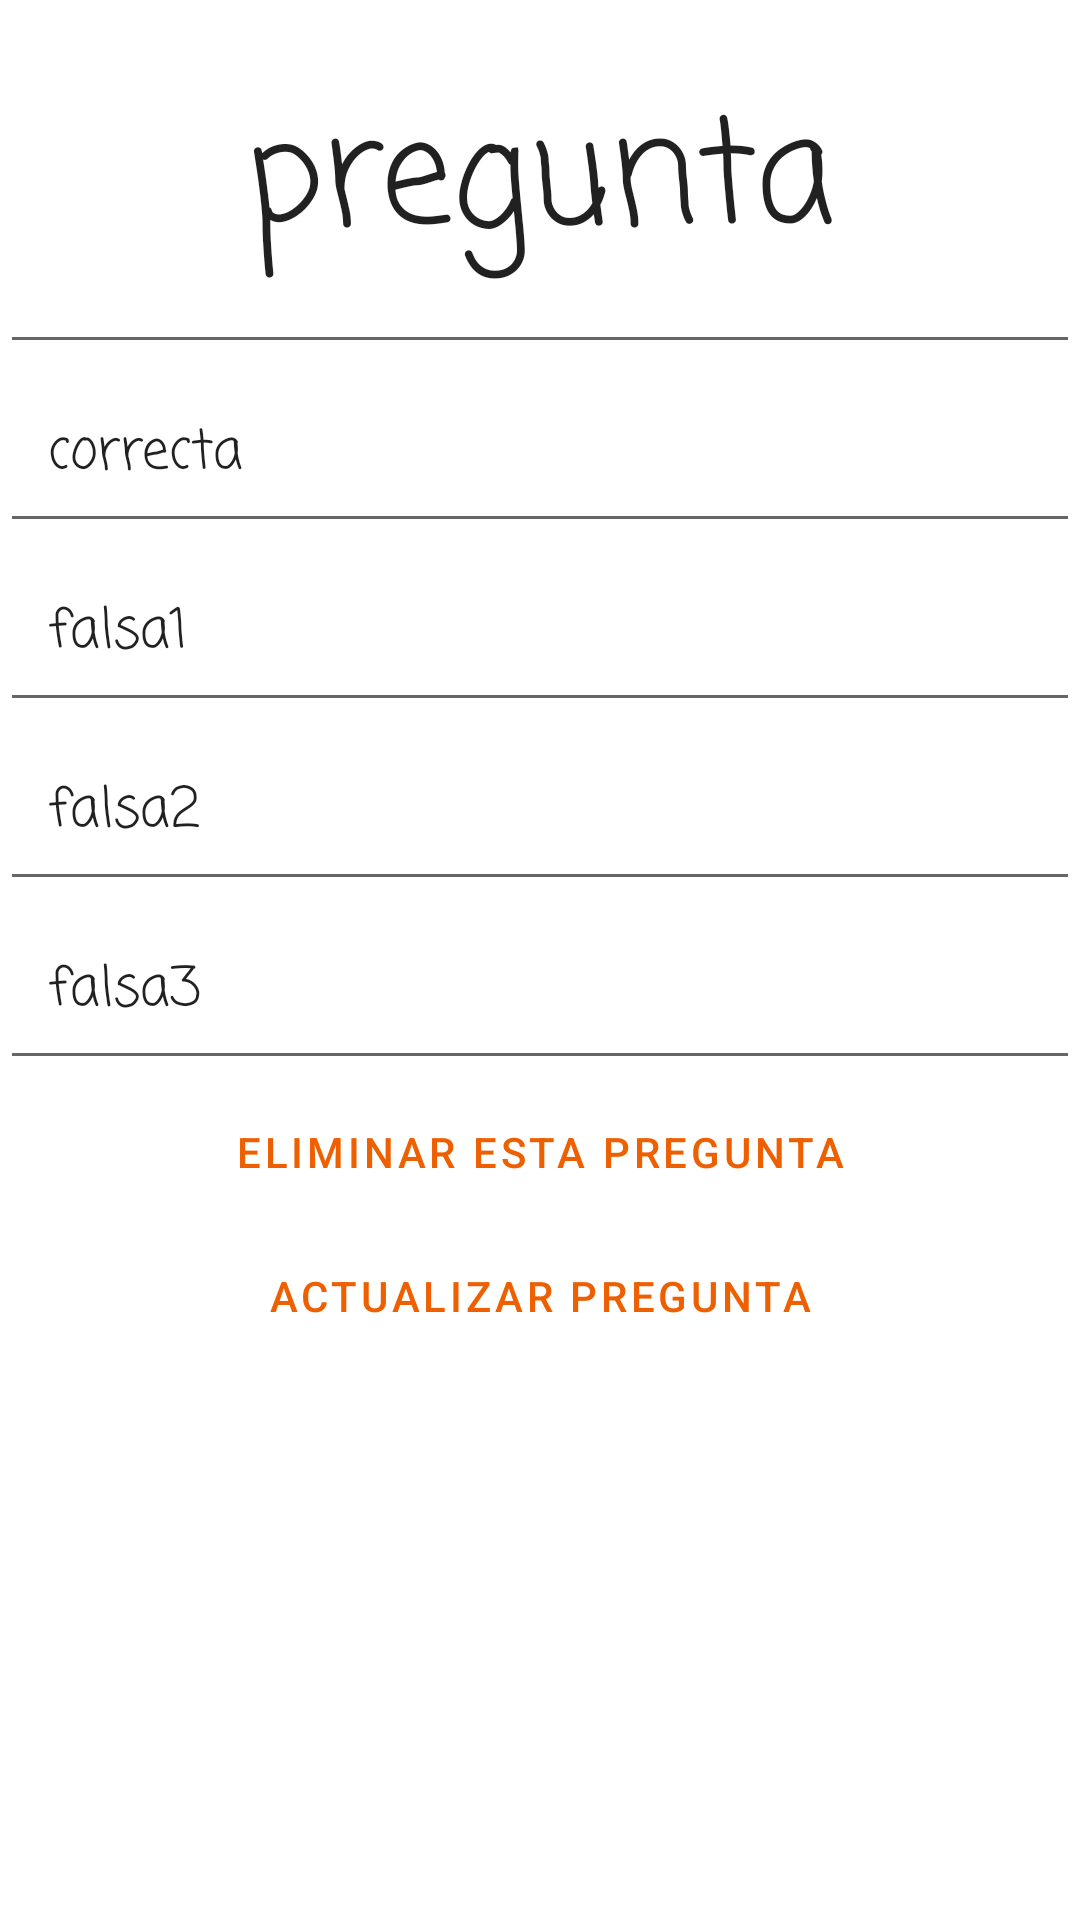

This screen was rendered from an Android layout file. Write that file and the resources it references.
<!-- AndroidManifest.xml: application theme Theme.EjercicioPeliculas -->
<!-- res/layout/pregunta_detail_activity.xml -->
<?xml version="1.0" encoding="utf-8"?>
<LinearLayout xmlns:android="http://schemas.android.com/apk/res/android"
    xmlns:app="http://schemas.android.com/apk/res-auto"
    android:layout_width="match_parent"
    android:layout_height="match_parent"
    android:orientation="vertical">

    <com.google.android.material.textfield.TextInputEditText
        android:id="@+id/pregunta_detail_titulo"
        android:layout_width="match_parent"
        android:layout_height="wrap_content"
        android:fontFamily="casual"
        android:paddingTop="24dp"
        android:paddingBottom="24dp"
        android:text="@string/pregunta"
        android:textAlignment="center"
        android:textAppearance="?attr/textAppearanceHeadline3" />

    <com.google.android.material.textfield.TextInputEditText
        android:id="@+id/pregunta_detail_correcta"
        android:layout_width="match_parent"
        android:layout_height="wrap_content"
        android:fontFamily="casual"
        android:padding="16dp"
        android:text="correcta" />

    <com.google.android.material.textfield.TextInputEditText
        android:id="@+id/pregunta_detail_falsa1"
        android:layout_width="match_parent"
        android:layout_height="wrap_content"
        android:fontFamily="casual"
        android:padding="16dp"
        android:text="falsa1" />

    <com.google.android.material.textfield.TextInputEditText
        android:id="@+id/pregunta_detail_falsa2"
        android:layout_width="match_parent"
        android:layout_height="wrap_content"
        android:fontFamily="casual"
        android:padding="16dp"
        android:text="falsa2" />

    <com.google.android.material.textfield.TextInputEditText
        android:id="@+id/pregunta_detail_falsa3"
        android:layout_width="match_parent"
        android:layout_height="wrap_content"
        android:fontFamily="casual"
        android:padding="16dp"
        android:text="falsa3" />

    <Button
        android:id="@+id/remove_button"
        style="?attr/materialButtonOutlinedStyle"
        android:layout_width="240dp"
        android:layout_height="wrap_content"
        android:layout_gravity="center"
        android:text="@string/eliminar_pregunta" />
    <Button
        android:id="@+id/update_button"
        style="?attr/materialButtonOutlinedStyle"
        android:layout_width="240dp"
        android:layout_height="wrap_content"
        android:layout_gravity="center"
        android:text="@string/actualizar_pregunta" />
</LinearLayout>
<!-- resources referenced by this layout -->
<resources>
  <string name="actualizar_pregunta">Actualizar pregunta</string>
  <string name="eliminar_pregunta">Eliminar esta pregunta</string>
  <string name="pregunta">pregunta</string>
  <style name="Theme.EjercicioPeliculas" parent="Theme.MaterialComponents.DayNight.DarkActionBar">
          
          <item name="colorPrimary">@color/purple_500</item>
          <item name="colorPrimaryVariant">@color/purple_700</item>
          <item name="colorOnPrimary">@color/white</item>
          
          <item name="colorSecondary">@color/teal_200</item>
          <item name="colorSecondaryVariant">@color/teal_700</item>
          <item name="colorOnSecondary">@color/black</item>
          
          <item name="android:statusBarColor" tools:targetApi="l">?attr/colorPrimaryVariant</item>
          
      </style>
  <color name="purple_500">#EE5F00</color>
  <color name="purple_700">#B35C00</color>
  <color name="white">#FFFFFFFF</color>
  <color name="teal_200">#DA7903</color>
  <color name="teal_700">#875A01</color>
  <color name="black">#FF000000</color>
</resources>
